4-way image classification set "processed" from GitHub (shaguntalwar17/BrainTumor_CDSS); label vocabulary: glioma, meningioma, no tumor, pituitary tumor.

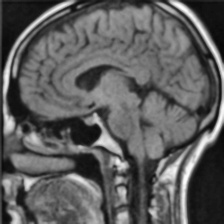
Label: pituitary tumor

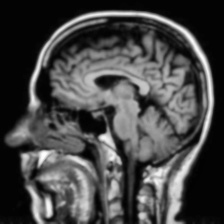
Label: no tumor

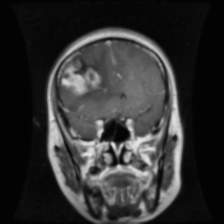
Label: glioma

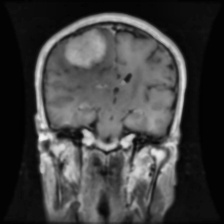
Label: meningioma

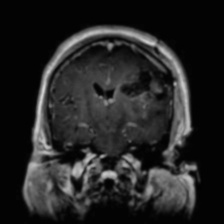
Label: glioma

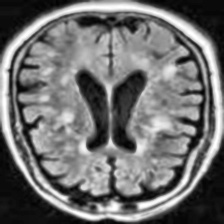
Label: no tumor
